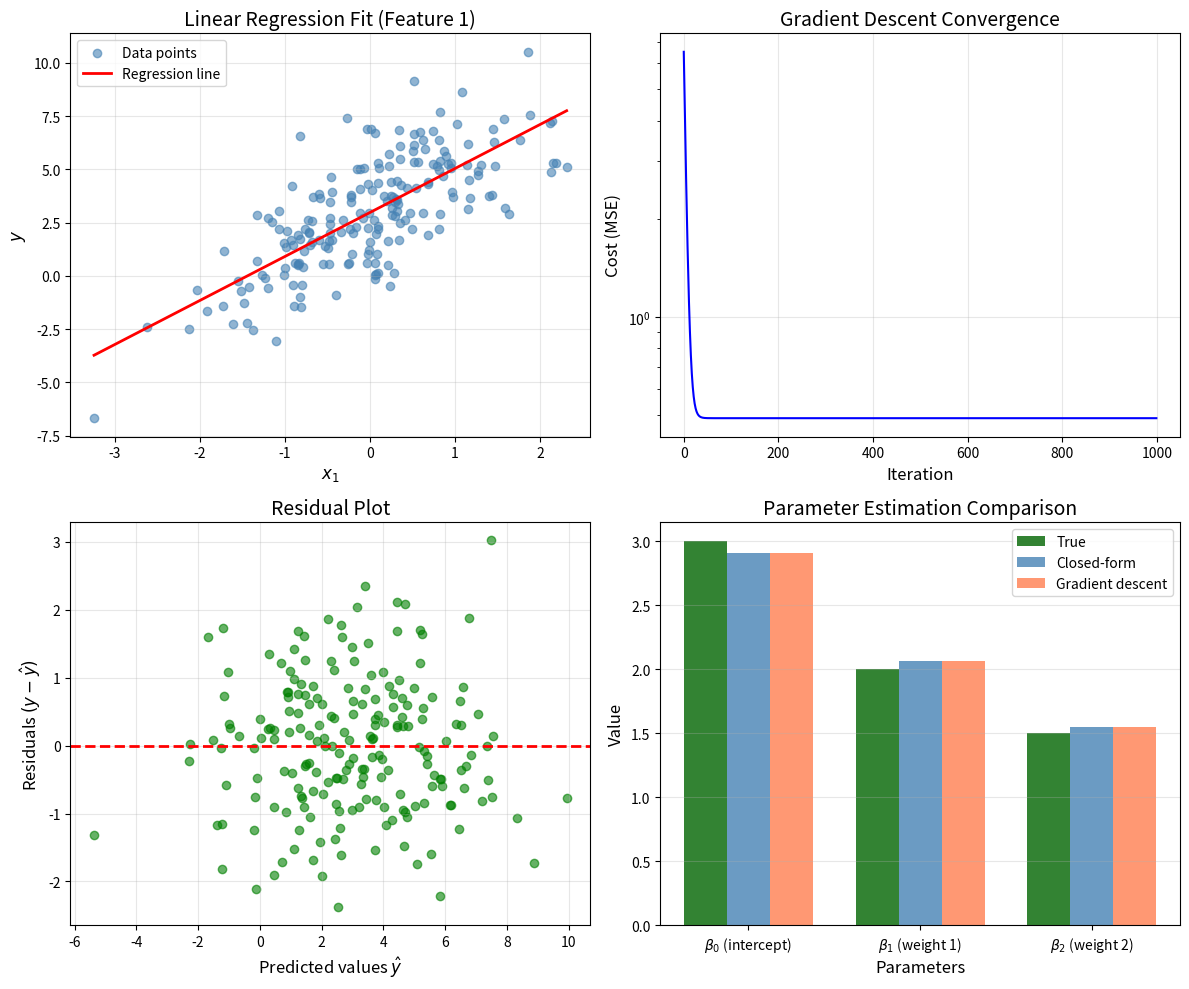

This figure's Python source:
import numpy as np
import matplotlib.pyplot as plt

# Set random seed for reproducibility
np.random.seed(42)

class LinearRegression:
    """
    Linear Regression implementation from scratch.
    
    Supports both closed-form (Normal Equation) and gradient descent solutions.
    """
    
    def __init__(self, learning_rate=0.01, n_iterations=1000, method='closed_form'):
        """
        Initialize the Linear Regression model.
        
        Parameters:
        -----------
        learning_rate : float
            Learning rate for gradient descent
        n_iterations : int
            Number of iterations for gradient descent
        method : str
            'closed_form' or 'gradient_descent'
        """
        self.learning_rate = learning_rate
        self.n_iterations = n_iterations
        self.method = method
        self.weights = None
        self.bias = None
        self.cost_history = []
    
    def _add_intercept(self, X):
        """Add a column of ones for the intercept term."""
        intercept = np.ones((X.shape[0], 1))
        return np.concatenate((intercept, X), axis=1)
    
    def _compute_cost(self, X, y, theta):
        """Compute the Mean Squared Error cost function."""
        n = len(y)
        predictions = X @ theta
        cost = (1 / (2 * n)) * np.sum((predictions - y) ** 2)
        return cost
    
    def fit(self, X, y):
        """
        Fit the linear regression model to the training data.
        
        Parameters:
        -----------
        X : numpy.ndarray
            Training features of shape (n_samples, n_features)
        y : numpy.ndarray
            Target values of shape (n_samples,)
        """
        # Ensure y is a column vector
        y = y.reshape(-1, 1)
        
        # Add intercept column
        X_b = self._add_intercept(X)
        n_samples, n_features = X_b.shape
        
        if self.method == 'closed_form':
            # Normal Equation: theta = (X^T X)^(-1) X^T y
            theta = np.linalg.inv(X_b.T @ X_b) @ X_b.T @ y
        
        elif self.method == 'gradient_descent':
            # Initialize weights randomly
            theta = np.random.randn(n_features, 1) * 0.01
            
            # Gradient descent
            for i in range(self.n_iterations):
                # Compute predictions
                predictions = X_b @ theta
                
                # Compute gradients
                gradients = (1 / n_samples) * X_b.T @ (predictions - y)
                
                # Update weights
                theta = theta - self.learning_rate * gradients
                
                # Store cost for visualization
                cost = self._compute_cost(X_b, y, theta)
                self.cost_history.append(cost)
        
        else:
            raise ValueError("Method must be 'closed_form' or 'gradient_descent'")
        
        # Extract bias and weights
        self.bias = theta[0, 0]
        self.weights = theta[1:].flatten()
        
        return self
    
    def predict(self, X):
        """
        Predict target values for input features.
        
        Parameters:
        -----------
        X : numpy.ndarray
            Input features of shape (n_samples, n_features)
        
        Returns:
        --------
        numpy.ndarray
            Predicted values
        """
        return X @ self.weights + self.bias
    
    def score(self, X, y):
        """
        Compute the R² score (coefficient of determination).
        
        R² = 1 - SS_res / SS_tot
        
        Parameters:
        -----------
        X : numpy.ndarray
            Input features
        y : numpy.ndarray
            True target values
        
        Returns:
        --------
        float
            R² score
        """
        y_pred = self.predict(X)
        ss_res = np.sum((y - y_pred) ** 2)
        ss_tot = np.sum((y - np.mean(y)) ** 2)
        return 1 - (ss_res / ss_tot)

# Generate synthetic data
n_samples = 200
n_features = 2

# True parameters
true_intercept = 3.0
true_weights = np.array([2.0, 1.5])

# Generate features
X = np.random.randn(n_samples, n_features)

# Generate target with noise
noise = np.random.randn(n_samples) * 1.0
y = true_intercept + X @ true_weights + noise

print(f"Dataset shape: X={X.shape}, y={y.shape}")
print(f"True intercept: {true_intercept}")
print(f"True weights: {true_weights}")

# Train with closed-form solution
model_closed = LinearRegression(method='closed_form')
model_closed.fit(X, y)

print("=== Closed-Form Solution ===")
print(f"Estimated intercept: {model_closed.bias:.4f}")
print(f"Estimated weights: {model_closed.weights}")
print(f"R² score: {model_closed.score(X, y):.4f}")
print()

# Train with gradient descent
model_gd = LinearRegression(
    method='gradient_descent',
    learning_rate=0.1,
    n_iterations=1000
)
model_gd.fit(X, y)

print("=== Gradient Descent Solution ===")
print(f"Estimated intercept: {model_gd.bias:.4f}")
print(f"Estimated weights: {model_gd.weights}")
print(f"R² score: {model_gd.score(X, y):.4f}")

# Create visualization
fig, axes = plt.subplots(2, 2, figsize=(12, 10))

# Plot 1: Data and regression line (using first feature)
ax1 = axes[0, 0]
ax1.scatter(X[:, 0], y, alpha=0.6, label='Data points', color='steelblue')

# Create prediction line for first feature (holding second at mean)
x_line = np.linspace(X[:, 0].min(), X[:, 0].max(), 100)
X_pred = np.column_stack([x_line, np.full_like(x_line, X[:, 1].mean())])
y_line = model_closed.predict(X_pred)
ax1.plot(x_line, y_line, 'r-', linewidth=2, label='Regression line')
ax1.set_xlabel('$x_1$', fontsize=12)
ax1.set_ylabel('$y$', fontsize=12)
ax1.set_title('Linear Regression Fit (Feature 1)', fontsize=14)
ax1.legend()
ax1.grid(True, alpha=0.3)

# Plot 2: Gradient descent convergence
ax2 = axes[0, 1]
ax2.plot(model_gd.cost_history, 'b-', linewidth=1.5)
ax2.set_xlabel('Iteration', fontsize=12)
ax2.set_ylabel('Cost (MSE)', fontsize=12)
ax2.set_title('Gradient Descent Convergence', fontsize=14)
ax2.set_yscale('log')
ax2.grid(True, alpha=0.3)

# Plot 3: Residual analysis
ax3 = axes[1, 0]
y_pred = model_closed.predict(X)
residuals = y - y_pred
ax3.scatter(y_pred, residuals, alpha=0.6, color='green')
ax3.axhline(y=0, color='r', linestyle='--', linewidth=2)
ax3.set_xlabel('Predicted values $\hat{y}$', fontsize=12)
ax3.set_ylabel('Residuals $(y - \hat{y})$', fontsize=12)
ax3.set_title('Residual Plot', fontsize=14)
ax3.grid(True, alpha=0.3)

# Plot 4: Parameter comparison
ax4 = axes[1, 1]
params = ['$\\beta_0$ (intercept)', '$\\beta_1$ (weight 1)', '$\\beta_2$ (weight 2)']
true_values = [true_intercept, true_weights[0], true_weights[1]]
closed_values = [model_closed.bias, model_closed.weights[0], model_closed.weights[1]]
gd_values = [model_gd.bias, model_gd.weights[0], model_gd.weights[1]]

x_pos = np.arange(len(params))
width = 0.25

bars1 = ax4.bar(x_pos - width, true_values, width, label='True', color='darkgreen', alpha=0.8)
bars2 = ax4.bar(x_pos, closed_values, width, label='Closed-form', color='steelblue', alpha=0.8)
bars3 = ax4.bar(x_pos + width, gd_values, width, label='Gradient descent', color='coral', alpha=0.8)

ax4.set_xlabel('Parameters', fontsize=12)
ax4.set_ylabel('Value', fontsize=12)
ax4.set_title('Parameter Estimation Comparison', fontsize=14)
ax4.set_xticks(x_pos)
ax4.set_xticklabels(params)
ax4.legend()
ax4.grid(True, alpha=0.3, axis='y')

plt.tight_layout()

# Save the plot
plt.savefig('plot.png', dpi=150, bbox_inches='tight')
plt.show()

print("\nPlot saved to 'plot.png'")

def compute_metrics(y_true, y_pred):
    """
    Compute regression evaluation metrics.
    
    Returns:
    --------
    dict : Dictionary containing MSE, RMSE, MAE, and R²
    """
    mse = np.mean((y_true - y_pred) ** 2)
    rmse = np.sqrt(mse)
    mae = np.mean(np.abs(y_true - y_pred))
    ss_res = np.sum((y_true - y_pred) ** 2)
    ss_tot = np.sum((y_true - np.mean(y_true)) ** 2)
    r2 = 1 - (ss_res / ss_tot)
    
    return {
        'MSE': mse,
        'RMSE': rmse,
        'MAE': mae,
        'R²': r2
    }

# Compute metrics for closed-form solution
y_pred_closed = model_closed.predict(X)
metrics_closed = compute_metrics(y, y_pred_closed)

# Compute metrics for gradient descent solution
y_pred_gd = model_gd.predict(X)
metrics_gd = compute_metrics(y, y_pred_gd)

print("=" * 50)
print("Model Evaluation Metrics")
print("=" * 50)
print(f"\n{'Metric':<10} {'Closed-Form':>15} {'Gradient Descent':>18}")
print("-" * 45)
for metric in ['MSE', 'RMSE', 'MAE', 'R²']:
    print(f"{metric:<10} {metrics_closed[metric]:>15.4f} {metrics_gd[metric]:>18.4f}")